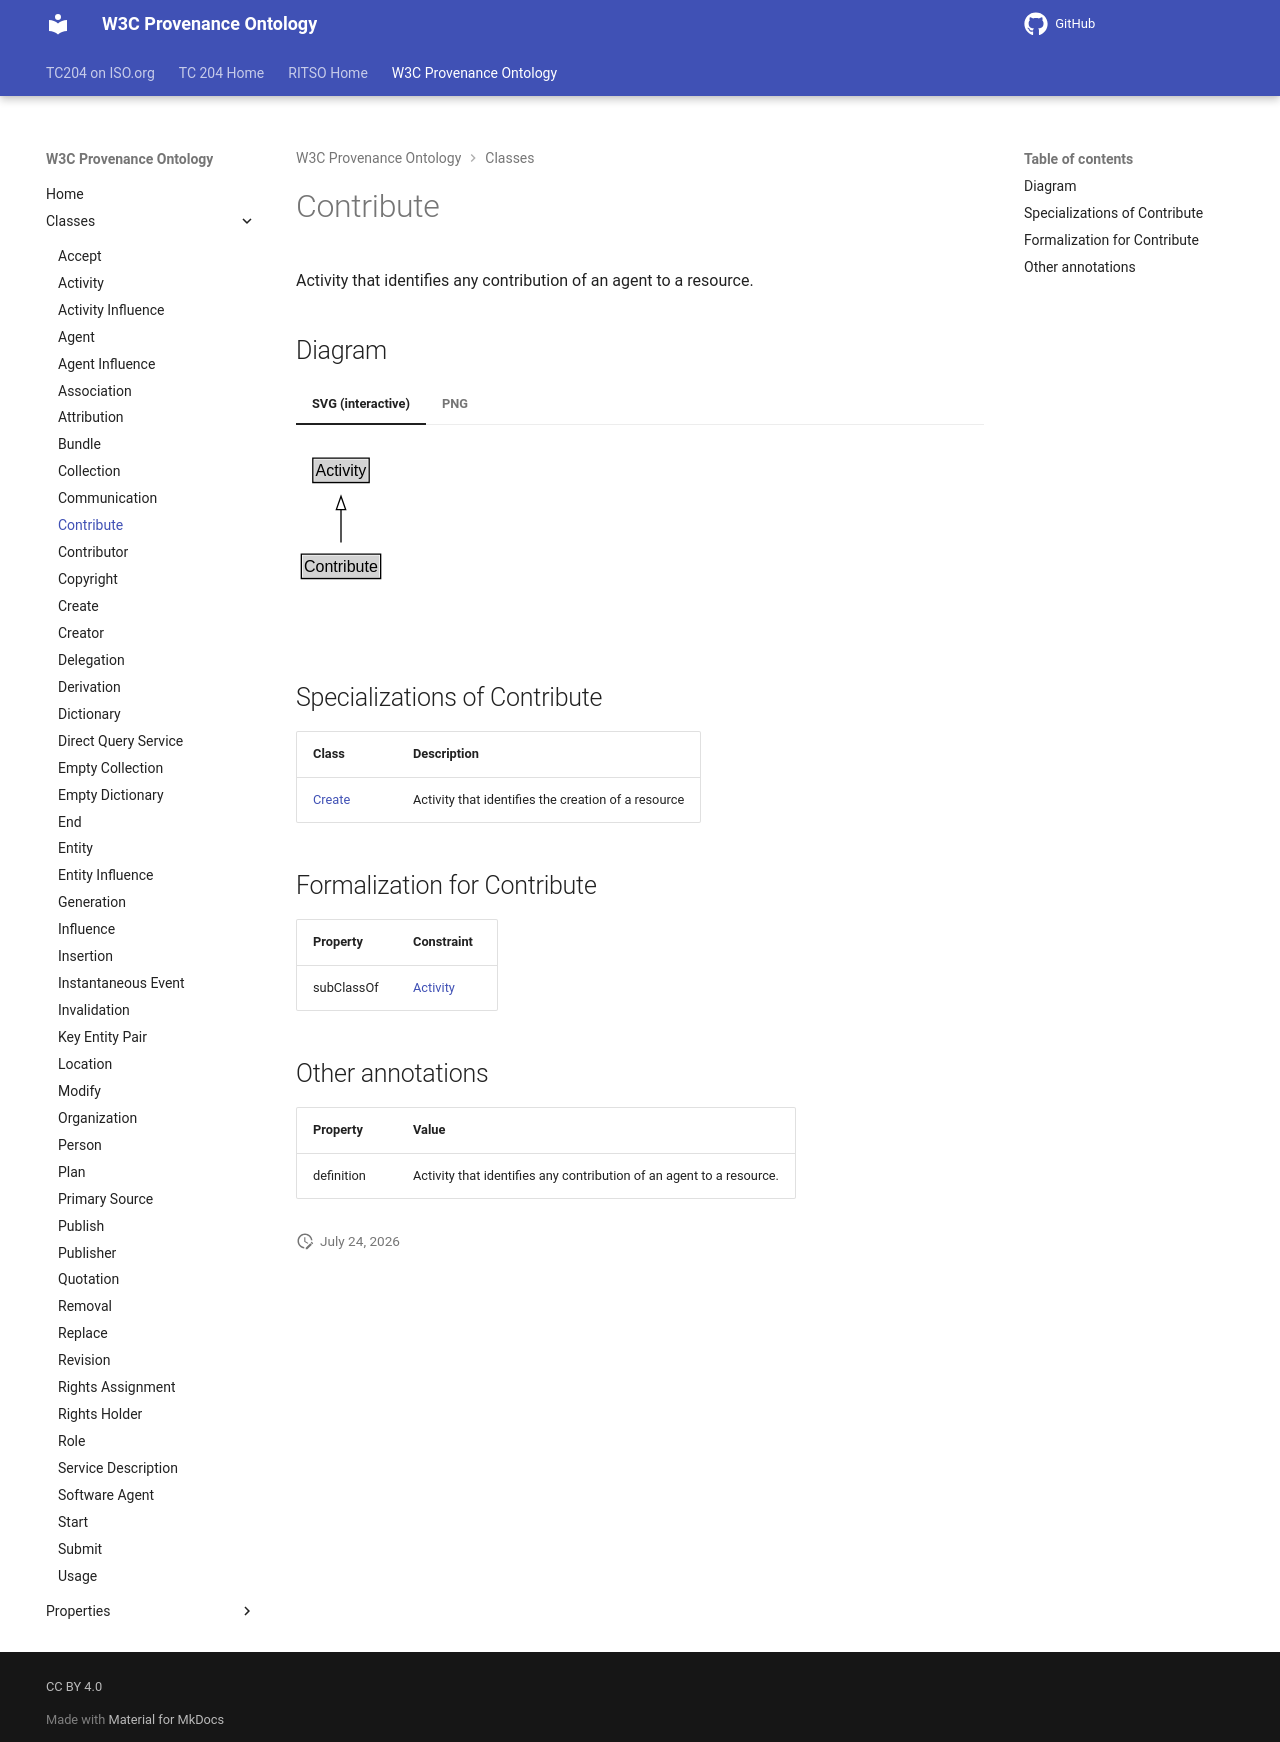

repository: ISO-TC204/ontology-import-prov · page: 2026-07-24_15-16-26/classes/Contribute/index.html · generator: mkdocs

# Contribute

Activity that identifies any contribution of an agent to a resource. 


## Diagram

=== "SVG (interactive)"

    <!-- Generated by graphviz version 14.1.3 (20260303.0454)
     -->
    <!-- Pages: 1 -->
    <svg width="156pt" height="132pt"
     viewBox="0.00 0.00 156.00 132.00" xmlns="http://www.w3.org/2000/svg" xmlns:xlink="http://www.w3.org/1999/xlink">
    <g id="graph0" class="graph" transform="scale(1 1) rotate(0) translate(4 128)">
    <polygon fill="white" stroke="none" points="-4,4 -4,-128 151.75,-128 151.75,4 -4,4"/>
    <g id="clust3" class="cluster">
    <title>cluster_associated</title>
    </g>
    <!-- Activity -->
    <g id="node1" class="node">
    <title>Activity</title>
    <g id="a_node1"><a xlink:href="../Activity" xlink:title="&lt;TABLE&gt;">
    <polygon fill="lightgray" stroke="none" points="9.62,-97.88 9.62,-114.12 49.88,-114.12 49.88,-97.88 9.62,-97.88"/>
    <text xml:space="preserve" text-anchor="start" x="10.62" y="-101.88" font-family="Arial" font-size="12.00">Activity</text>
    <polygon fill="none" stroke="black" points="8.62,-96.88 8.62,-115.12 50.88,-115.12 50.88,-96.88 8.62,-96.88"/>
    </a>
    </g>
    </g>
    <!-- Contribute -->
    <g id="node2" class="node">
    <title>Contribute</title>
    <g id="a_node2"><a xlink:href="../Contribute" xlink:title="&lt;TABLE&gt;">
    <polygon fill="lightgray" stroke="none" points="1,-25.88 1,-42.12 58.5,-42.12 58.5,-25.88 1,-25.88"/>
    <text xml:space="preserve" text-anchor="start" x="2" y="-29.88" font-family="Arial" font-size="12.00">Contribute</text>
    <polygon fill="none" stroke="black" points="0,-24.88 0,-43.12 59.5,-43.12 59.5,-24.88 0,-24.88"/>
    </a>
    </g>
    </g>
    <!-- Contribute&#45;&gt;Activity -->
    <g id="edge1" class="edge">
    <title>Contribute&#45;&gt;Activity</title>
    <path fill="none" stroke="black" d="M29.75,-51.79C29.75,-59.25 29.75,-68.24 29.75,-76.69"/>
    <polygon fill="none" stroke="black" points="26.25,-76.54 29.75,-86.54 33.25,-76.54 26.25,-76.54"/>
    </g>
    <!-- Invis -->
    </g>
    </svg>


=== "PNG"

    ![Contribute Diagram](../diagrams/Contribute.dot.png)



## Specializations of Contribute

| Class | Description |
|-------|-------------|
| [Create](Create.md) | Activity that identifies the creation of a resource |

## Formalization for Contribute

| Property | Constraint |
|----------|------------|
| subClassOf | [Activity](Activity.md) |

## Other annotations

| Property | Value |
|----------|-------|
| definition | Activity that identifies any contribution of an agent to a resource.  |
